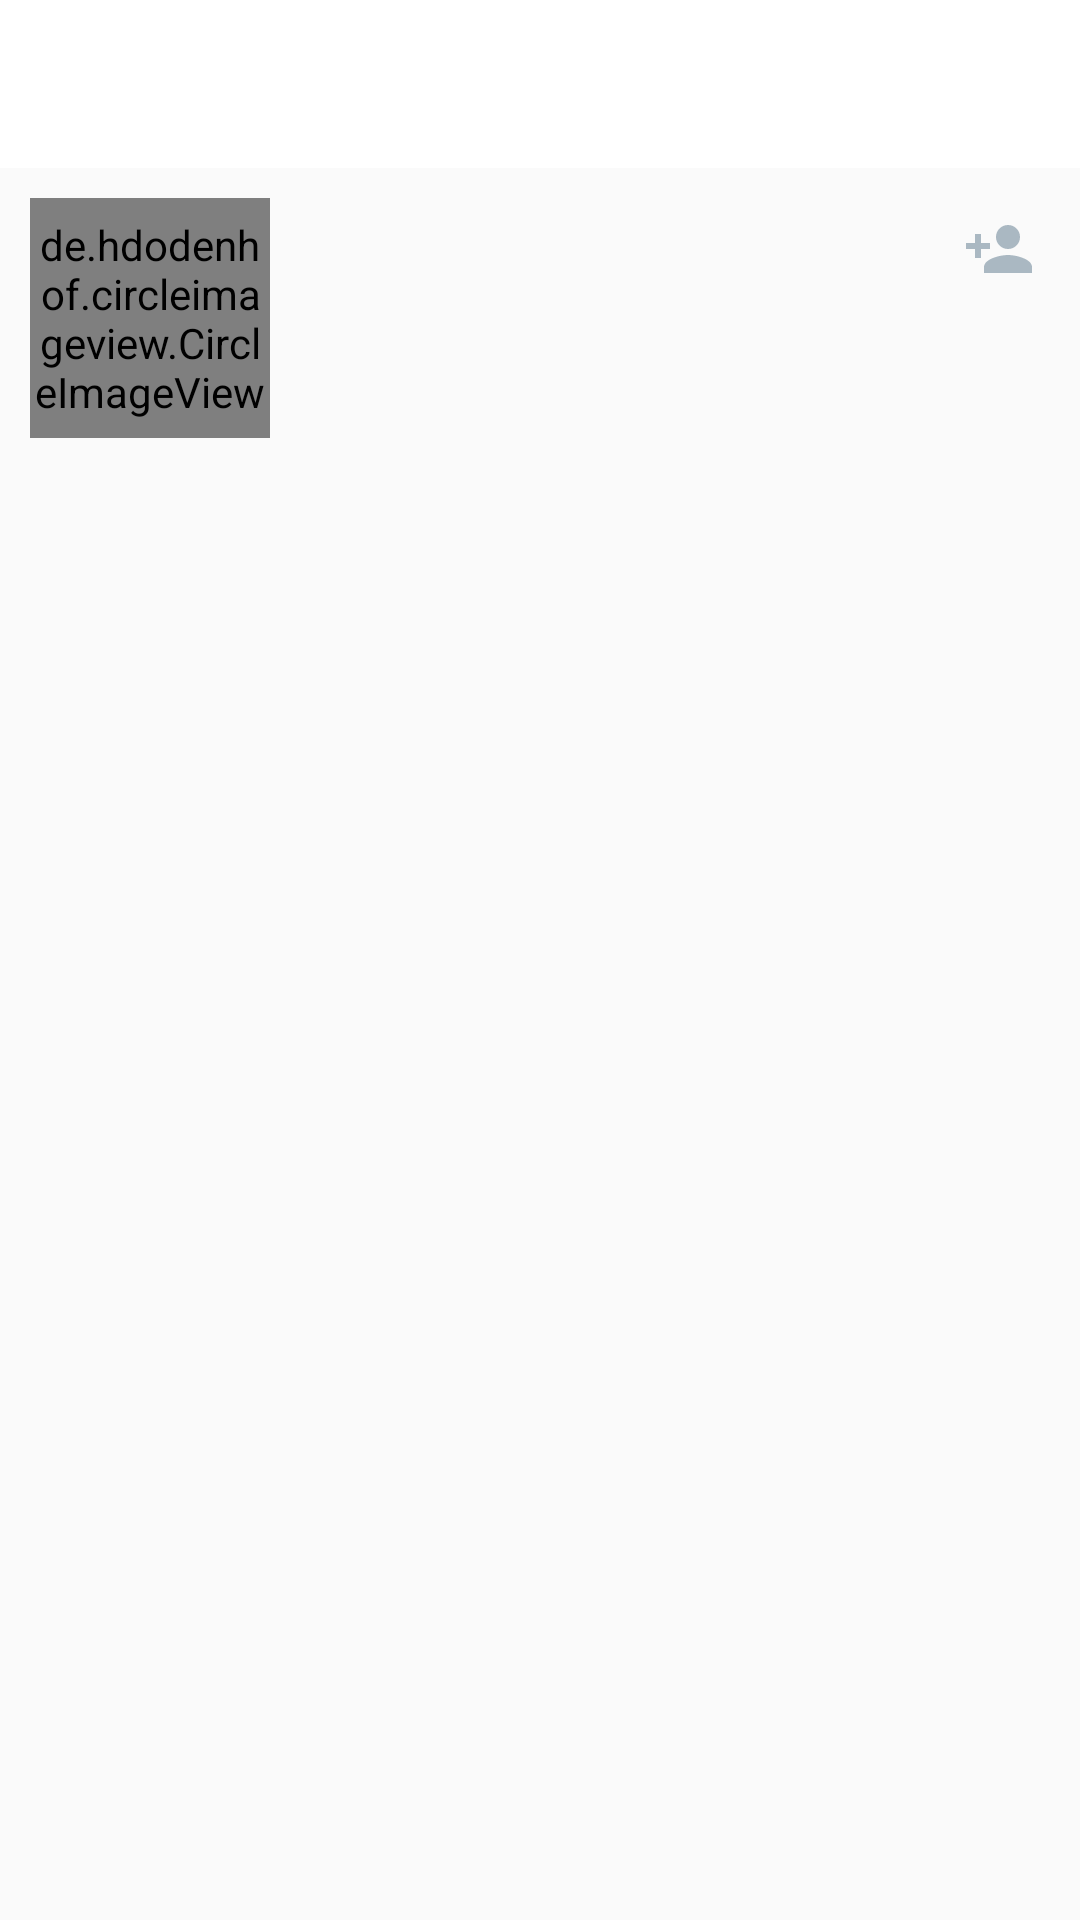

The Android layout XML behind this screen, and the referenced resources:
<!-- AndroidManifest.xml: application theme AppTheme -->
<!-- res/layout/activity_profile.xml -->
<?xml version="1.0" encoding="utf-8"?>
<RelativeLayout xmlns:android="http://schemas.android.com/apk/res/android"
    xmlns:app="http://schemas.android.com/apk/res-auto"
    xmlns:tools="http://schemas.android.com/tools"
    android:layout_width="match_parent"
    android:layout_height="match_parent"
    android:theme="@style/ThemeOverlay.AppCompat.Dark.ActionBar"
    tools:context="com.example.simpletweets.activities.ProfileActivity">

    <android.support.v7.widget.Toolbar
        android:id="@+id/toolbar"
        android:layout_width="match_parent"
        android:layout_height="?attr/actionBarSize"
        android:background="@color/colorAccent"
        android:weightSum="1"/>

    <RelativeLayout
        android:id="@+id/rlUserHeader"
        android:layout_below="@id/toolbar"
        android:padding="10dp"
        android:layout_width="match_parent"
        android:layout_height="wrap_content">

        <de.hdodenhof.circleimageview.CircleImageView
            android:id="@+id/ivProfileImage"
            android:layout_width="80dp"
            android:layout_height="80dp"
            android:layout_alignParentLeft="true"
            android:layout_alignParentTop="true"
            android:layout_marginRight="10dp"
            app:srcCompat="@android:color/black" />

        <ImageView
            android:id="@+id/ivFollowing"
            android:layout_width="wrap_content"
            android:layout_height="wrap_content"
            android:layout_alignParentEnd="true"
            android:layout_margin="5dp"
            android:background="@drawable/ic_following" />

        <LinearLayout
            android:id="@+id/llName"
            android:layout_width="wrap_content"
            android:layout_height="wrap_content"
            android:layout_toRightOf="@id/ivProfileImage"
            android:layout_toLeftOf="@id/ivFollowing"
            android:layout_marginLeft="10dp"
            android:orientation="horizontal">

            <TextView
                android:id="@+id/tvName"
                android:layout_width="wrap_content"
                android:layout_height="wrap_content"
                android:layout_alignParentTop="true"
                android:layout_toEndOf="@+id/ivProfileImage"
                android:textColor="@android:color/black"
                android:textSize="16sp"
                android:textStyle="bold"
                tools:text="Sample Name" />

            <ImageView
                android:id="@+id/ivVerified"
                android:layout_width="wrap_content"
                android:layout_height="wrap_content"
                android:layout_toEndOf="@+id/tvName"
                android:layout_marginLeft="5dp"
                android:background="@drawable/ic_verified"
                android:visibility="invisible" />

        </LinearLayout>


        <TextView
            android:id="@+id/tvScreenName"
            android:layout_width="wrap_content"
            android:layout_height="wrap_content"
            tools:text="\@johndoe"
            android:textStyle="italic"
            android:layout_below="@id/llName"
            android:layout_alignStart="@id/llName" />

        <TextView
            android:id="@+id/tvTagline"
            android:layout_width="wrap_content"
            android:layout_height="wrap_content"
            android:layout_alignStart="@id/tvScreenName"
            android:layout_below="@id/tvScreenName"
            android:textColor="@android:color/black"
            android:textSize="12sp"
            tools:text="Sample Tag line" />

        <LinearLayout
            android:id="@+id/llCount"
            android:orientation="horizontal"
            android:layout_width="wrap_content"
            android:layout_height="wrap_content"
            android:layout_alignStart="@id/tvTagline"
            android:layout_below="@id/tvTagline"
            android:layout_marginTop="10dp" >

            <TextView
                android:id="@+id/tvFollowers"
                android:layout_width="wrap_content"
                android:layout_height="wrap_content"
                android:textColor="@android:color/darker_gray"
                tools:text="3 Followers" />

            <TextView
                android:id="@+id/tvFollowing"
                android:layout_width="wrap_content"
                android:layout_height="wrap_content"
                android:layout_marginLeft="10dp"
                android:textColor="@android:color/darker_gray"
                tools:text="3 Following" />

        </LinearLayout>


    </RelativeLayout>

    <FrameLayout
        android:id="@+id/flContainer"
        android:layout_below="@id/rlUserHeader"
        android:layout_width="match_parent"
        android:layout_height="match_parent">

    </FrameLayout>

</RelativeLayout>
<!-- resources referenced by this layout -->
<resources>
  <color name="colorAccent">#ffffff</color>
  <!-- drawable ic_following (drawable) -->
  <vector xmlns:android="http://schemas.android.com/apk/res/android"
      android:height="24dp"
      android:width="24dp"
      android:viewportWidth="24"
      android:viewportHeight="24">
      <path android:fillColor="#AAB8C2"
          android:pathData="M15,14C12.33,14 7,15.33 7,18V20H23V18C23,15.33 17.67,14 15,14M6,10V7H4V10H1V12H4V15H6V12H9V10M15,12A4,4 0 0,0 19,8A4,4 0 0,0 15,4A4,4 0 0,0 11,8A4,4 0 0,0 15,12Z" />
  </vector>
  <!-- drawable ic_verified: vector/xml drawable (drawable, 2137 chars, omitted) -->
  <style name="AppTheme" parent="AppBaseTheme">
          
          <item name="colorPrimary">@color/colorPrimary</item>
          <item name="colorPrimaryDark">@color/colorPrimaryDark</item>
          <item name="colorAccent">@color/colorAccent</item>
      </style>
  <style name="AppBaseTheme" parent="Theme.AppCompat.DayNight.NoActionBar">
          
      </style>
  <color name="colorPrimary">#102027</color>
  <color name="colorPrimaryDark">#102027</color>
</resources>
